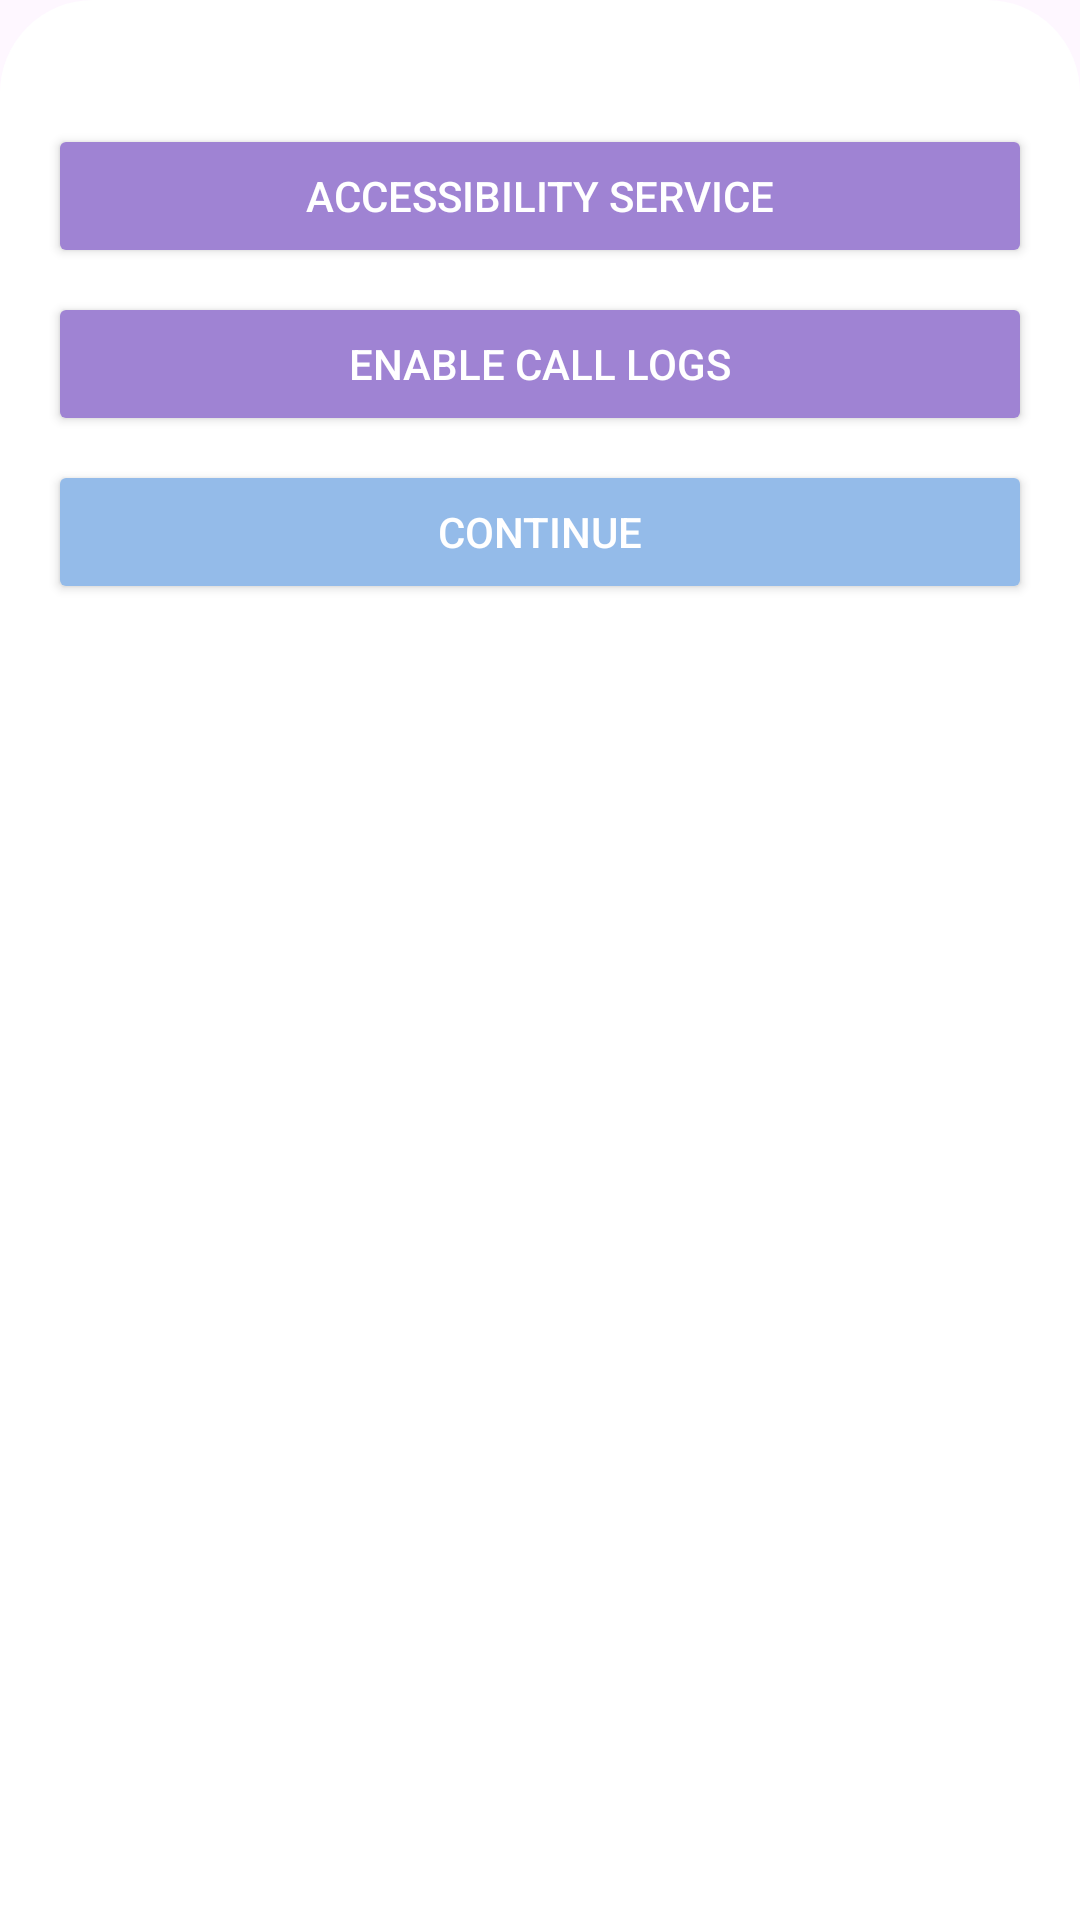

Here is an Android app screen rendered from its layout file. Give the layout XML and the strings, colors and styles it references.
<!-- AndroidManifest.xml: application theme Theme.MyFirebaseapp -->
<!-- res/layout/bottom_sheet_permissions.xml -->
<?xml version="1.0" encoding="utf-8"?>
<LinearLayout xmlns:android="http://schemas.android.com/apk/res/android"
    android:layout_width="match_parent"
    android:layout_height="wrap_content"
    android:orientation="vertical"
    android:padding="16dp"
    android:background="@drawable/dialogue_back">

    <TextView
        android:id="@+id/permissionPrompt"
        android:layout_width="wrap_content"
        android:layout_height="wrap_content"
        android:textSize="18sp"
        android:textColor="#333333"
        android:layout_gravity="center"
        android:layout_marginBottom="1dp"/>

    <Button
        android:id="@+id/accessibilityButton"
        android:layout_width="match_parent"
        android:layout_height="wrap_content"
        android:text="Accessibility Service"
        android:backgroundTint="#9F83D3"
        android:textColor="#FFFFFF"
        android:padding="12dp"
        android:layout_marginBottom="8dp"/>

    <Button
        android:id="@+id/callLogButton"
        android:layout_width="match_parent"
        android:layout_height="wrap_content"
        android:text="Enable Call Logs"
        android:backgroundTint="#9F83D3"
        android:textColor="#FFFFFF"
        android:padding="12dp"
        android:layout_marginBottom="8dp"/>

    <Button
        android:id="@+id/continueButton"
        android:layout_width="match_parent"
        android:layout_height="wrap_content"
        android:text="Continue"
        android:backgroundTint="#94BBE9"
        android:textColor="#FFFFFF"
        android:padding="12dp"/>
</LinearLayout>
<!-- resources referenced by this layout -->
<resources>
  <!-- drawable dialogue_back (drawable) -->
  <?xml version="1.0" encoding="utf-8"?>
  <shape xmlns:android="http://schemas.android.com/apk/res/android"
      android:shape="rectangle">
  
      
      <solid android:color="@color/white" />
  
      
      <stroke
          android:width="2dp"
          android:color="@color/white" /> 
  
      
      <corners
          android:topLeftRadius="30dp"
          android:topRightRadius="30dp" />
  
      
      <padding
          android:left="10dp"
          android:top="10dp"
          android:right="10dp"
          android:bottom="10dp" />
  </shape>
  <style name="Theme.MyFirebaseapp" parent="Base.Theme.MyFirebaseapp" />
  <style name="Base.Theme.MyFirebaseapp" parent="Theme.Material3.DayNight.NoActionBar">
          
          
      </style>
  <!-- not gathered from this repository: default colours our renderer supplied (Android Studio template values) -->
  <color name="white">#FFFFFFFF</color>
</resources>
